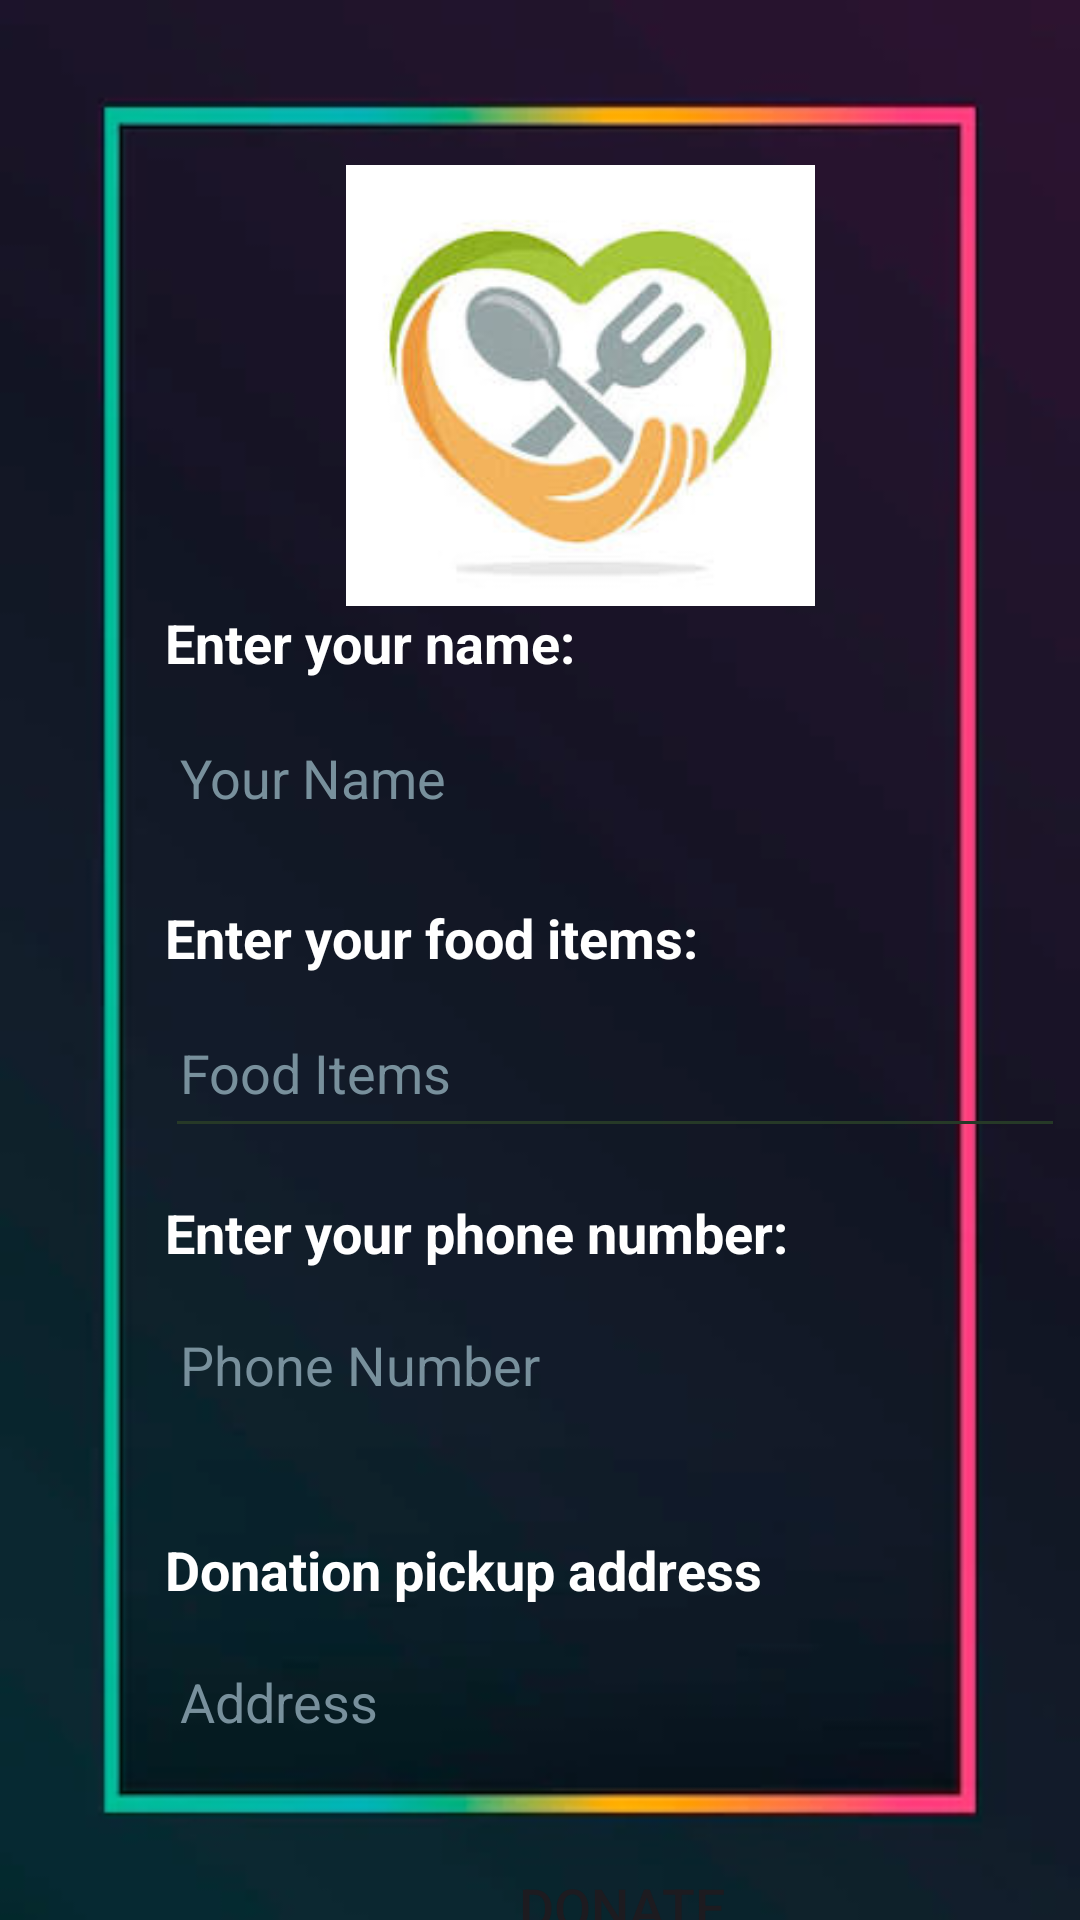

Produce the Android XML layout that renders to this screen, including the resource entries it uses.
<!-- AndroidManifest.xml: application theme Theme.HTH -->
<!-- res/layout/activity_donate.xml -->
<?xml version="1.0" encoding="utf-8"?>
<LinearLayout xmlns:android="http://schemas.android.com/apk/res/android"
    android:layout_width="match_parent"
    android:layout_height="match_parent"
    xmlns:tools="http://schemas.android.com/tools"
    android:background="@drawable/dashboard"
    tools:context=".Donate">


    <LinearLayout
        android:layout_width="match_parent"
        android:layout_height="wrap_content"
        android:orientation="vertical"
        android:paddingLeft="55dp"
        android:layout_marginTop="30dp">


        <ImageView
            android:layout_width="277dp"
            android:layout_height="172dp"
            android:src="@drawable/donatereq"
            android:paddingTop="25dp"

            ></ImageView>

        <TextView
            android:layout_width="wrap_content"
            android:layout_height="wrap_content"
            android:text="@string/enter_your_namedonate"
            android:textSize="18sp"
            android:textColor="@color/white"
            android:textStyle="bold"
            android:layout_marginBottom="8dp"
            android:layout_marginEnd="75dp"/>

        <EditText
            android:id="@+id/editTextName_d"
            android:layout_width="300dp"
            android:layout_height="wrap_content"
            android:layout_marginBottom="16dp"
            android:hint="@string/your_name_donate_activity"
            android:inputType="text"
            android:maxLength="15"
            android:minHeight="50dp"
            android:background="@drawable/border"
            android:textColor="@color/white"
            android:textColorHint="#78909C"
            android:autofillHints=""
            android:padding="5dp"/>

        <TextView
            android:layout_width="wrap_content"
            android:layout_height="wrap_content"
            android:text="@string/enter_your_food_items_donate"
            android:textStyle="bold"
            android:textColor="@color/white"
            android:textSize="18sp"
            android:layout_marginBottom="8dp"
            android:layout_marginEnd="55dp"/>

        <EditText
            android:id="@+id/editTextFoodItems"
            android:layout_width="300dp"
            android:backgroundTint="#263927"
            android:layout_height="wrap_content"
            android:layout_marginBottom="16dp"
            android:hint="@string/food_items_donate_activity"
            android:inputType="text"
            android:maxLength="15"
            android:minHeight="50dp"
            android:foreground="@drawable/border"
            android:textColor="@color/white"
            android:textColorHint="#78909C"
            android:autofillHints=""
            android:padding="5dp"/>

        <TextView
            android:layout_width="wrap_content"
            android:layout_height="wrap_content"
            android:text="@string/enter_your_phone_number_doante"
            android:textColor="@color/white"
            android:textStyle="bold"
            android:textSize="18sp"
            android:layout_marginBottom="8dp"
            android:layout_marginEnd="40dp"/>

        <EditText
            android:id="@+id/editTextPhoneNumber_d"
            android:layout_width="300dp"
            android:layout_height="wrap_content"
            android:layout_marginBottom="32dp"
            android:hint="@string/phone_number"
            android:inputType="phone"
            android:maxLength="15"
            android:minHeight="48dp"
            android:textColor="@color/white"
            android:background="@drawable/border"
            android:textColorHint="#78909C"
            android:autofillHints=""
            android:padding="5dp"/>

        <TextView
            android:layout_width="wrap_content"
            android:layout_height="wrap_content"
            android:text="Donation pickup address"
            android:textColor="@color/white"
            android:textStyle="bold"
            android:textSize="18sp"
            android:layout_marginBottom="8dp"
            android:layout_marginEnd="40dp"/>

        <EditText
            android:id="@+id/editTextaddress"
            android:layout_width="300dp"
            android:layout_height="wrap_content"
            android:layout_marginBottom="32dp"
            android:hint="Address"
            android:inputType="text"
            android:maxLength="30"
            android:minHeight="48dp"
            android:textColor="@color/white"
            android:background="@drawable/border"
            android:textColorHint="#78909C"
            android:autofillHints=""
            android:padding="5dp"/>



        <androidx.appcompat.widget.AppCompatButton
            android:id="@+id/buttonDonate"
            android:layout_width="130dp"
            android:layout_height="wrap_content"
            android:text="@string/donate_donate_activity"
            android:textSize="18sp"
            android:background="@drawable/rounded_button"
            android:layout_gravity="center"/>
    </LinearLayout>
</LinearLayout>
<!-- resources referenced by this layout -->
<resources>
  <!-- drawable dashboard: jpg bitmap (drawable, 4502 bytes) -->
  <!-- drawable donatereq: jpeg bitmap (drawable, 6056 bytes) -->
  <string name="donate_donate_activity">Donate</string>
  <string name="enter_your_food_items_donate">Enter your food items:</string>
  <string name="enter_your_namedonate">Enter your name:</string>
  <string name="enter_your_phone_number_doante">Enter your phone number:</string>
  <string name="food_items_donate_activity">Food Items</string>
  <string name="phone_number">Phone Number</string>
  <string name="your_name_donate_activity">Your Name</string>
  <style name="Theme.HTH" parent="Base.Theme.HTH" />
  <style name="Base.Theme.HTH" parent="Theme.Material3.DayNight.NoActionBar">
          
          
      </style>
  <!-- not gathered from this repository: default colours our renderer supplied (Android Studio template values) -->
  <color name="white">#FFFFFFFF</color>
</resources>
